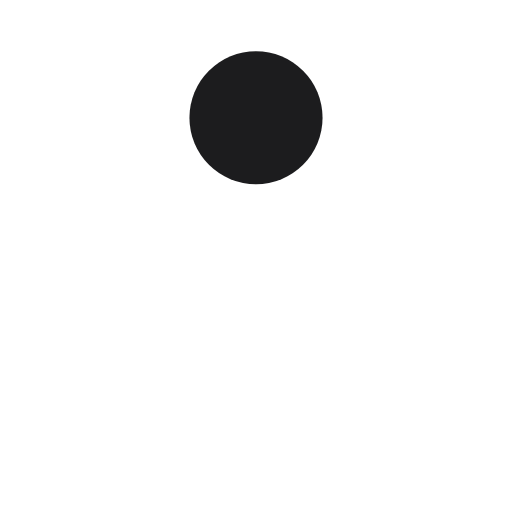
t = 0.00 s
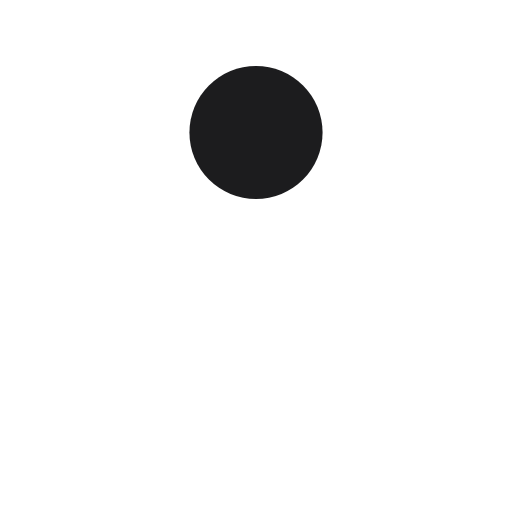
t = 0.13 s
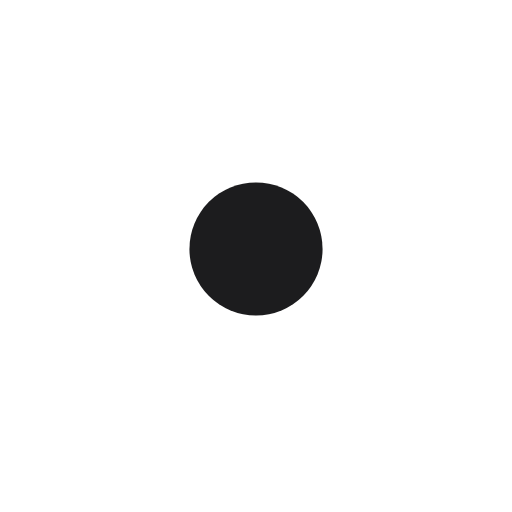
t = 0.38 s
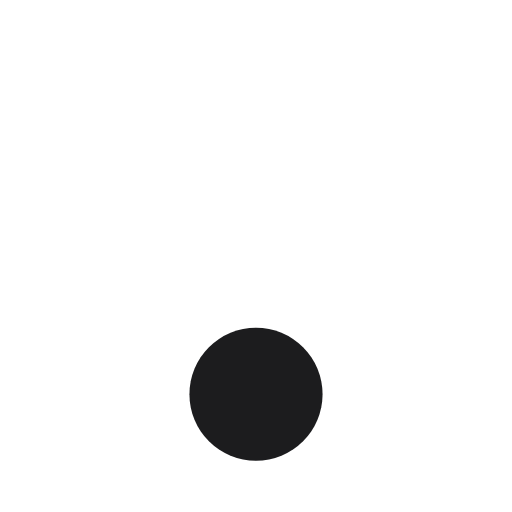
t = 0.50 s
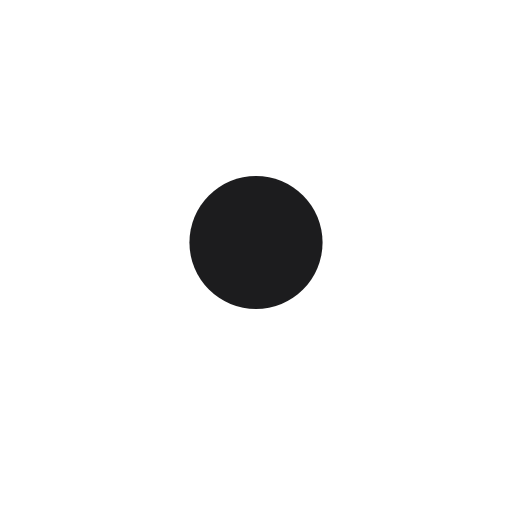
t = 0.63 s
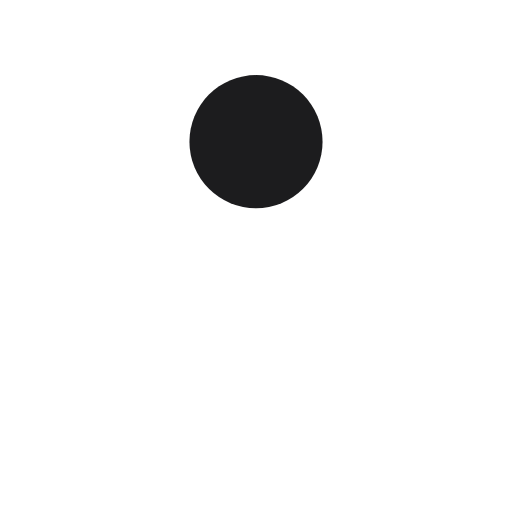
t = 0.88 s

The animated SVG that drew these frames (rendered in a browser with its animation timeline set to each time). Animation: 1 SMIL element (animate=1); one cycle of 1.00 s, repeats indefinitely.

<?xml version="1.0" encoding="utf-8"?>
<svg xmlns="http://www.w3.org/2000/svg" xmlns:xlink="http://www.w3.org/1999/xlink" style="margin: auto; background: none; display: block; shape-rendering: auto;" width="200px" height="200px" viewBox="0 0 100 100" preserveAspectRatio="xMidYMid">
<circle cx="50" cy="23" r="13" fill="#1c1c1e">
  <animate attributeName="cy" dur="1s" repeatCount="indefinite" calcMode="spline" keySplines="0.45 0 0.9 0.55;0 0.45 0.55 0.9" keyTimes="0;0.5;1" values="23;77;23"></animate>
</circle>
<!-- [ldio] generated by https://loading.io/ --></svg>
